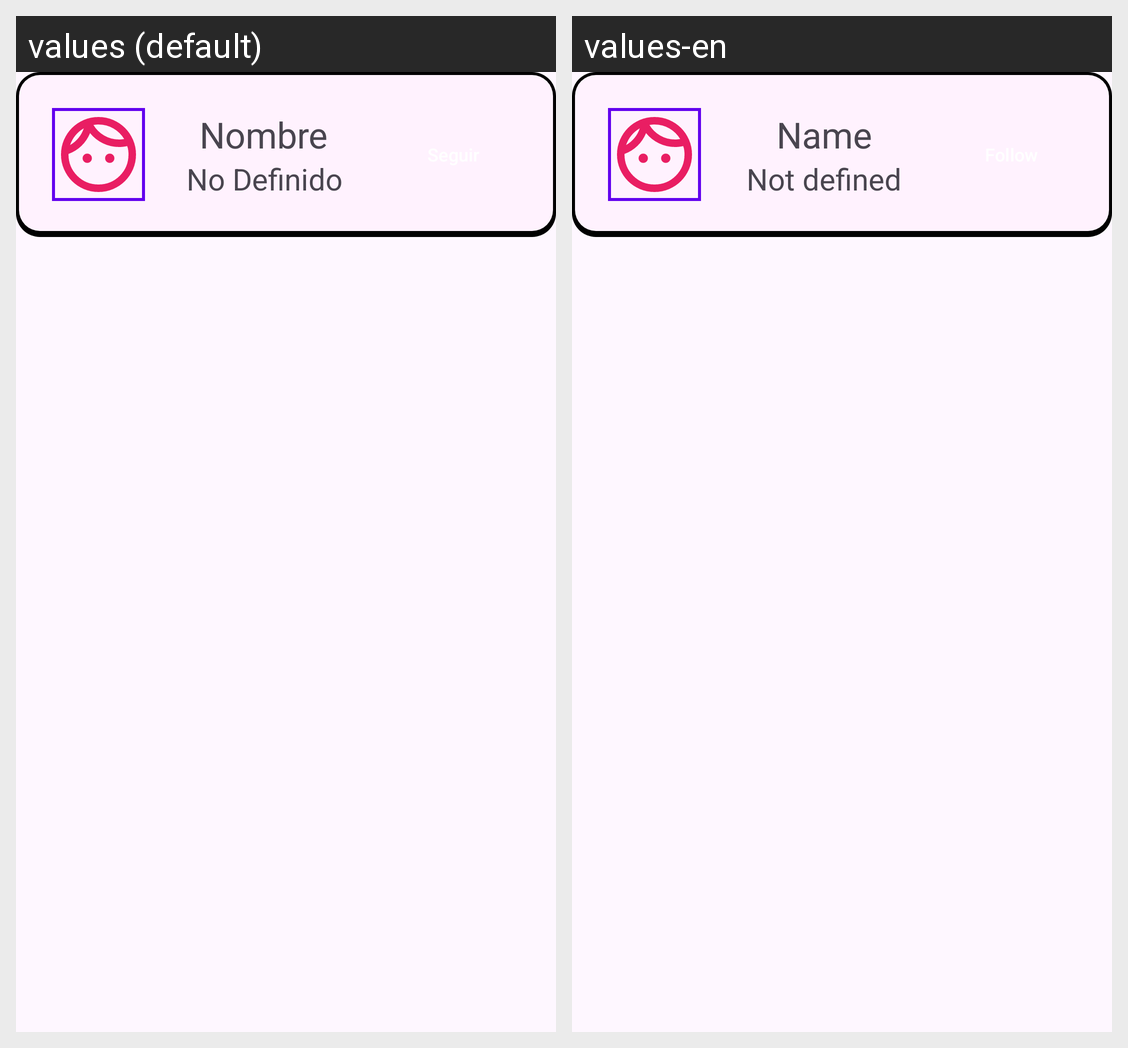

Translations of the strings shown on this Android screen, per locale in the grid:
Android screen res/layout/recycler_buscar_usuarios.xml rendered under 2 locales, left to right: values (default), values-en. Device: Nexus 5 (rendered at 1080×1920; each locale shown at half size, 540×960, under a caption strip naming it); theme Theme.InstaDam.
Strings drawn on this screen, with the default value and each locale's value (text and hints the layout hard-codes, and strings that could not be matched under every locale, appear in the picture but are not listed):

nombre
  values: Nombre 
  values-en: Name

noDefinido
  values: No Definido 
  values-en: Not defined
